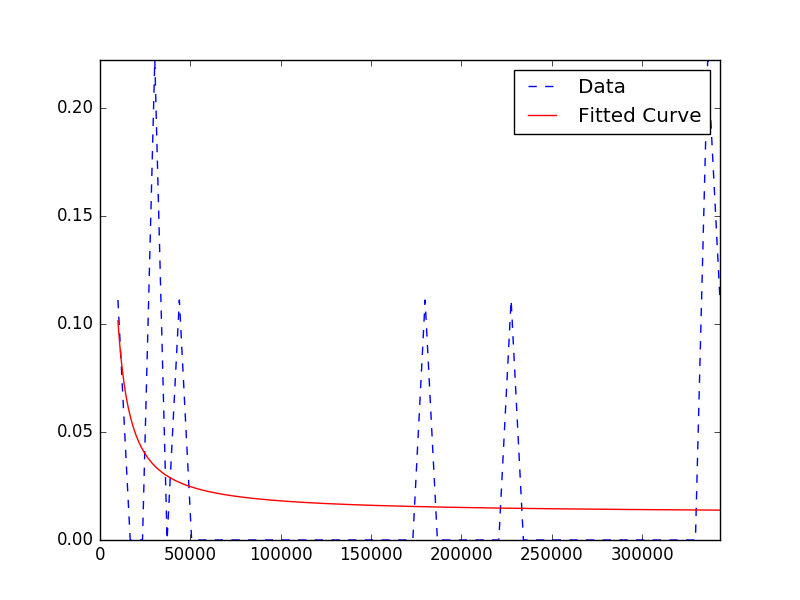

The table this chart was drawn from, first rows:
6803; 177988.0
6808; 1976770
6812; 346416
6820; 336909
6828; 29494
6836; 6519
6844; 30435
6847; 227310
6851; 335967
6854; 46739
